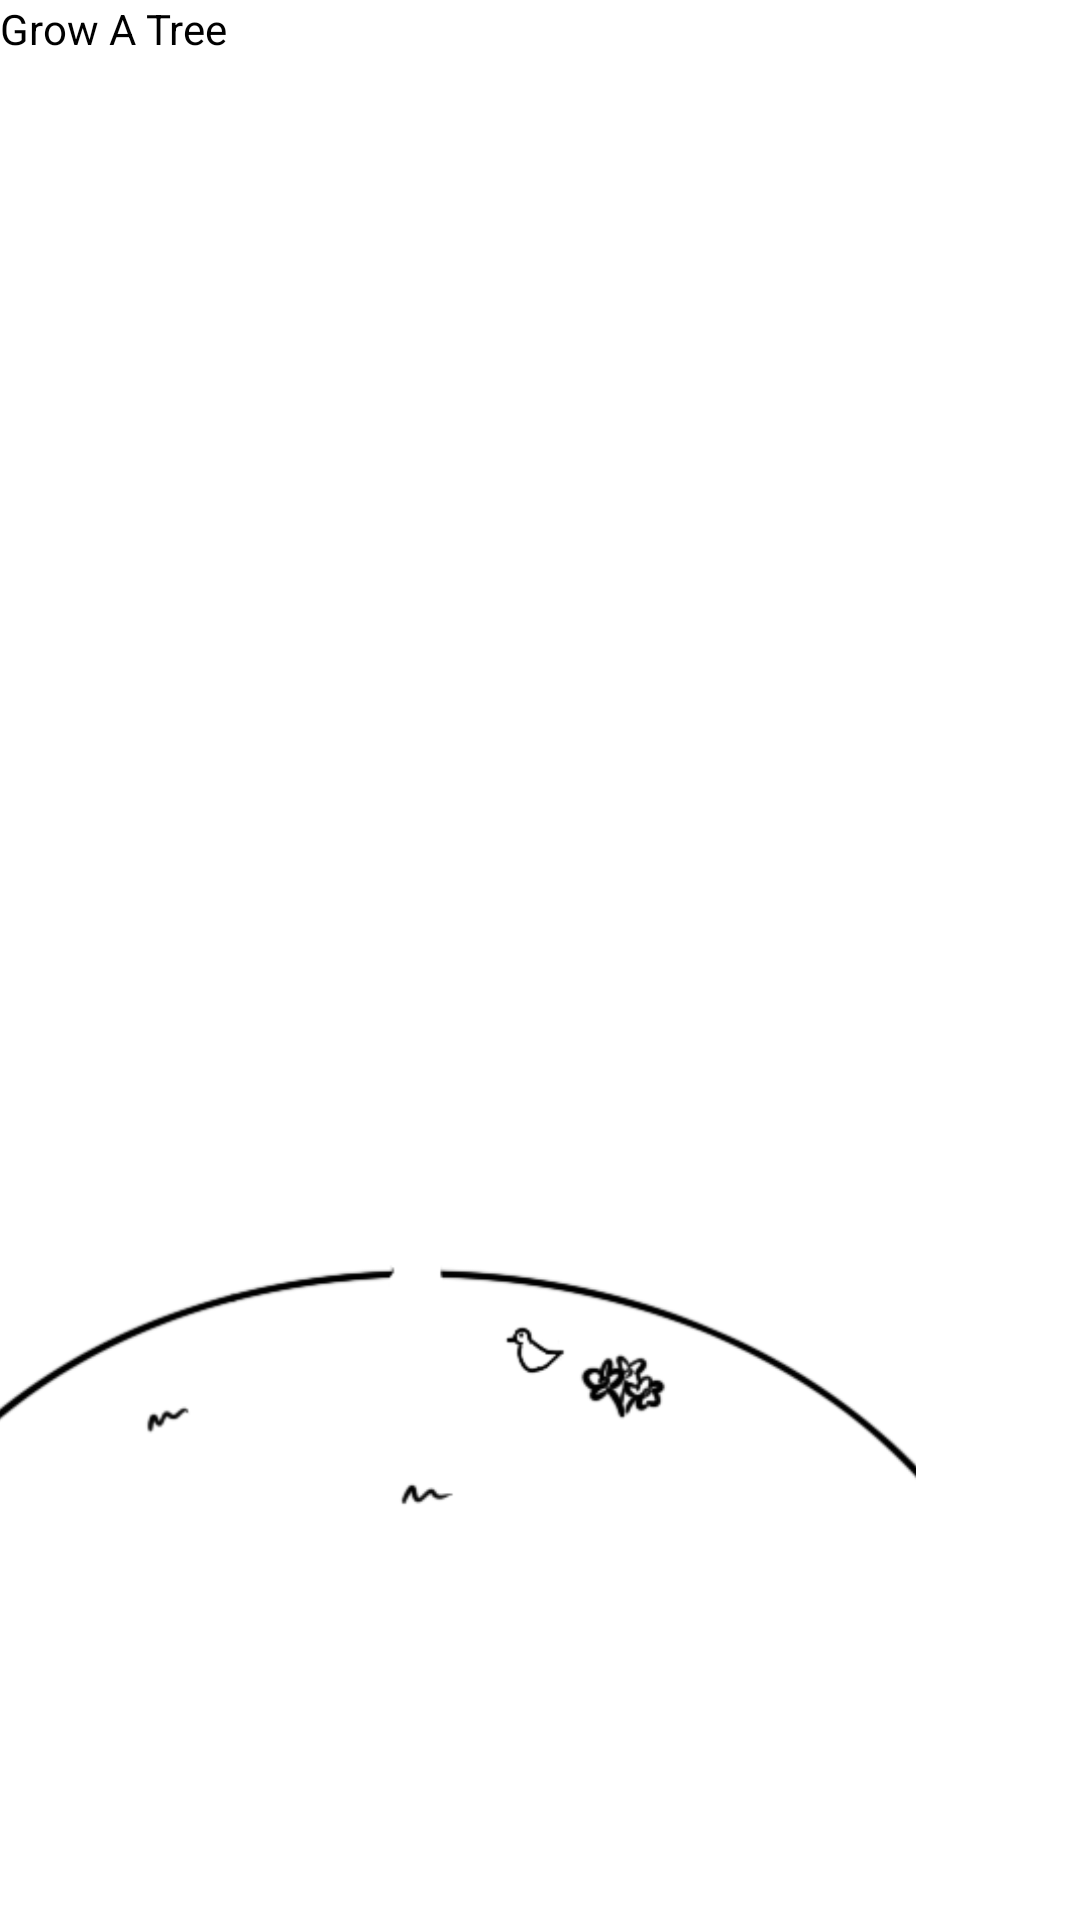

The Android layout XML behind this screen, and the referenced resources:
<!-- AndroidManifest.xml: application theme Theme.NOMonkeyingAround -->
<!-- res/layout/fragment_grow_a_tree.xml -->
<?xml version="1.0" encoding="utf-8"?>
<androidx.constraintlayout.widget.ConstraintLayout xmlns:android="http://schemas.android.com/apk/res/android"
    xmlns:app="http://schemas.android.com/apk/res-auto"
    xmlns:tools="http://schemas.android.com/tools"
    android:layout_width="match_parent"
    android:layout_height="match_parent"
    android:background="@color/white"
    tools:context=".GrowATree">

    

    <TextView
        android:id="@+id/textView2"
        android:layout_width="match_parent"
        android:layout_height="match_parent"
        android:text="@string/growAtree"
        android:textColor="@color/black"
        tools:layout_editor_absoluteX="0dp"
        tools:layout_editor_absoluteY="16dp" />

    <ImageView
        android:id="@+id/homePageTree"
        android:layout_width="match_parent"
        android:layout_height="match_parent"
        android:src="@drawable/homepagetree_color"
        app:layout_constraintBottom_toBottomOf="parent"
        app:layout_constraintEnd_toEndOf="parent"
        app:layout_constraintHorizontal_bias="0.0"
        app:layout_constraintStart_toStartOf="parent"
        app:layout_constraintTop_toTopOf="parent"
        app:layout_constraintVertical_bias="1.0" />

    <ImageView
        android:id="@+id/imageView4"
        android:layout_width="426dp"
        android:layout_height="243dp"
        android:layout_marginEnd="4dp"
        android:src="@drawable/homepage_hill"
        app:layout_constraintBottom_toBottomOf="@+id/textView2"
        app:layout_constraintEnd_toEndOf="parent"
        app:layout_constraintTop_toTopOf="parent"
        app:layout_constraintVertical_bias="0.852" />

</androidx.constraintlayout.widget.ConstraintLayout>
<!-- resources referenced by this layout -->
<resources>
  <!-- drawable homepage_hill: png bitmap (drawable-mdpi, 273013 bytes) -->
  <string name="growAtree">Grow A Tree</string>
  <style name="Theme.NOMonkeyingAround" parent="Theme.MaterialComponents.DayNight.DarkActionBar">
          
          <item name="colorPrimary">@color/purple_500</item>
          <item name="colorPrimaryVariant">@color/purple_700</item>
          <item name="colorOnPrimary">@color/white</item>
          
          <item name="colorSecondary">@color/teal_200</item>
          <item name="colorSecondaryVariant">@color/teal_700</item>
          <item name="colorOnSecondary">@color/black</item>
          
          <item name="android:statusBarColor" tools:targetApi="l">?attr/colorPrimaryVariant</item>
          
      </style>
  <!-- not gathered from this repository: default colours our renderer supplied (Android Studio template values) -->
  <color name="purple_500">#FF6200EE</color>
  <color name="purple_700">#FF3700B3</color>
  <color name="teal_200">#FF03DAC5</color>
  <color name="teal_700">#FF018786</color>
  <color name="black">#FF000000</color>
  <color name="white">#FFFFFFFF</color>
</resources>
